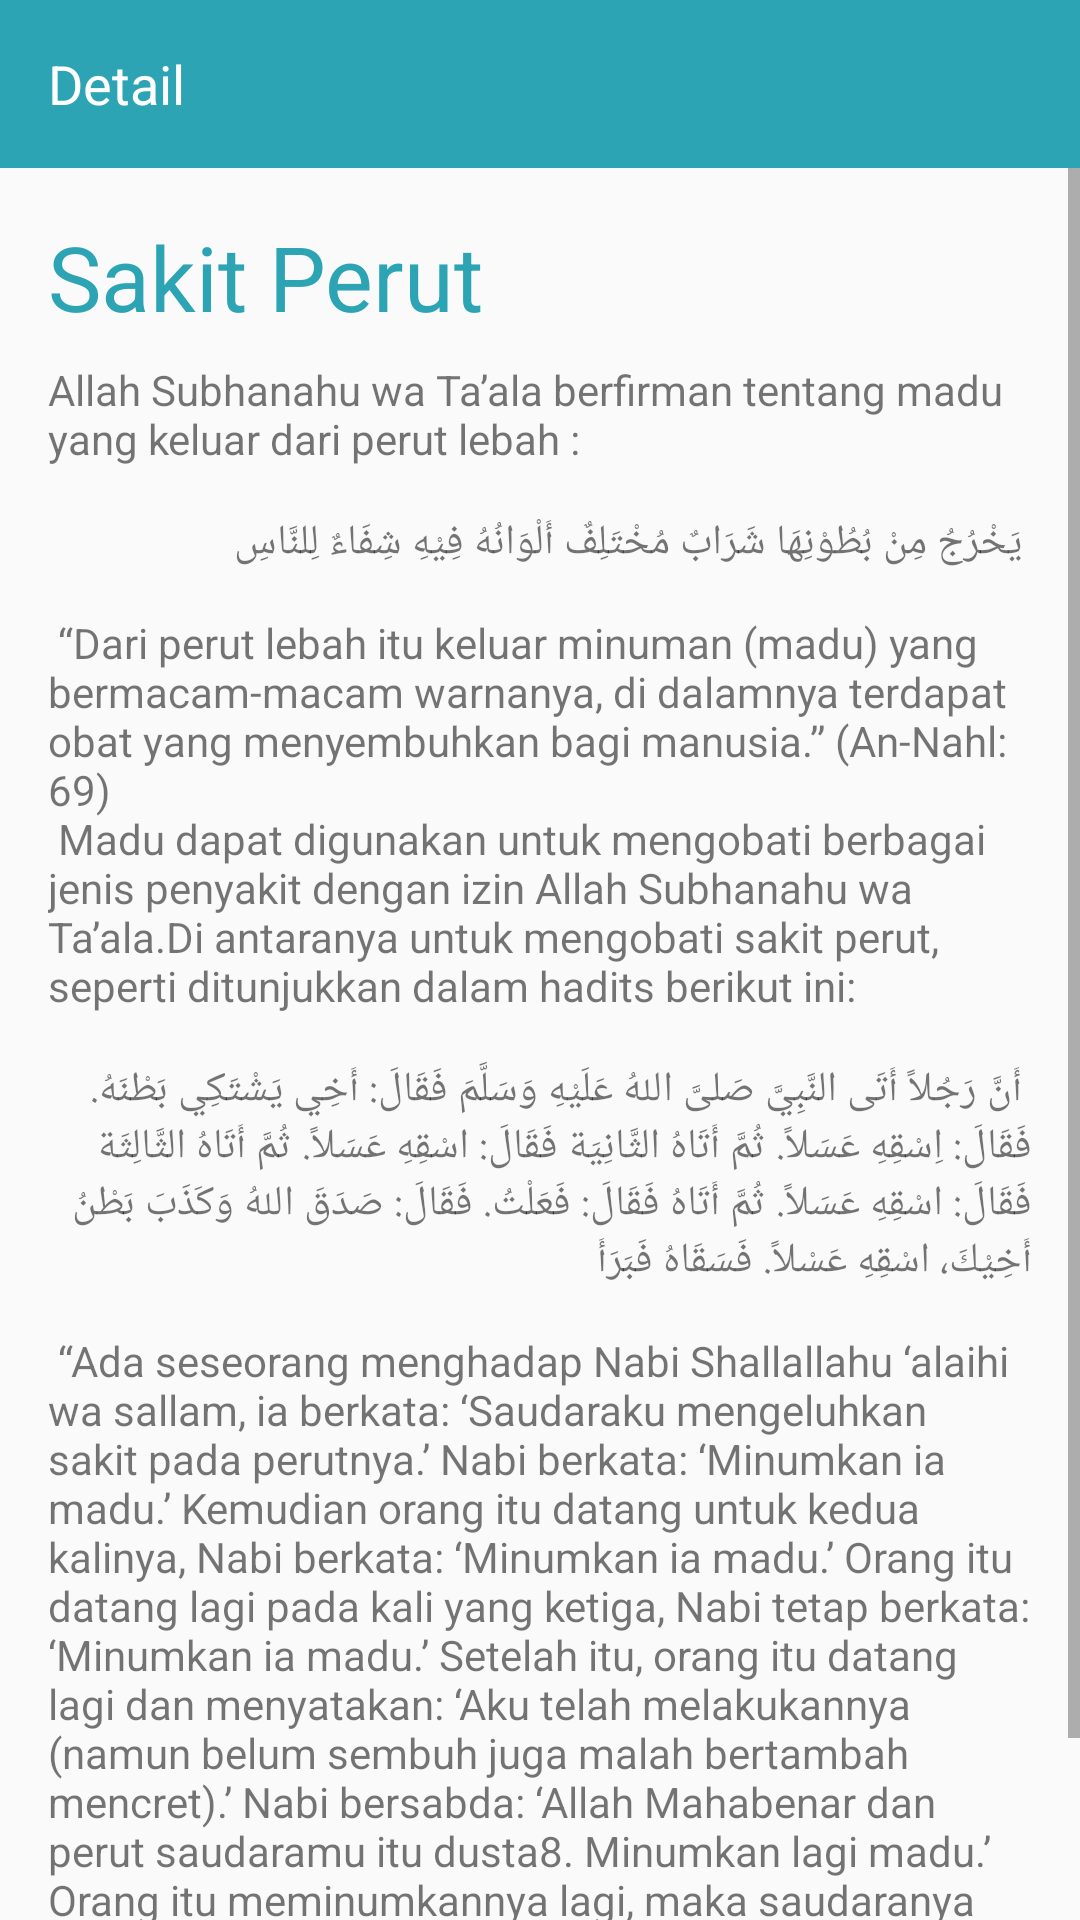

Layout XML and referenced resources for this Android screen:
<!-- AndroidManifest.xml: application theme AppTheme -->
<!-- res/layout/activity_disease.xml -->
<?xml version="1.0" encoding="utf-8"?>
<LinearLayout xmlns:android="http://schemas.android.com/apk/res/android"
    xmlns:app="http://schemas.android.com/apk/res-auto"
    xmlns:tools="http://schemas.android.com/tools"
    android:layout_width="match_parent"
    android:layout_height="match_parent"
    tools:context="com.hamz.sehatalaislam.activity.DiseaseActivity"
    android:orientation="vertical">

    <android.support.v7.widget.Toolbar
        android:layout_alignParentTop="true"
        android:id="@+id/toolbar"
        android:layout_width="match_parent"
        android:layout_height="?attr/actionBarSize"
        android:background="@color/colorPrimary"
        app:theme="@style/ThemeOverlay.AppCompat.Dark.ActionBar"
        app:popupTheme="@style/ThemeOverlay.AppCompat.Light">
        <TextView
            android:layout_width="wrap_content"
            android:layout_height="wrap_content"
            android:gravity="center|center_vertical"
            android:text="Detail"
            android:textColor="@android:color/white"
            android:textSize="18sp"/>
    </android.support.v7.widget.Toolbar>

    <ScrollView
            android:layout_width="match_parent"
            android:layout_height="match_parent">

        <LinearLayout
            android:layout_width="match_parent"
            android:layout_height="wrap_content"
            android:padding="16dp"
            android:orientation="vertical">

            <TextView
                android:layout_width="wrap_content"
                android:layout_height="wrap_content"
                android:text="Sakit Perut"
                android:textSize="30sp"
                android:textColor="@color/colorPrimary"/>

            <TextView
                android:layout_marginTop="8dp"
                android:layout_width="match_parent"
                android:layout_height="wrap_content"
                android:text="@string/batuk_desc"/>

        </LinearLayout>

    </ScrollView>

</LinearLayout>
<!-- resources referenced by this layout -->
<resources>
  <color name="colorPrimary">#2da4b4</color>
  <string name="batuk_desc">
          Allah Subhanahu wa Ta’ala berfirman tentang madu yang keluar dari perut lebah :\n\n
          يَخْرُجُ مِنْ بُطُوْنِهَا شَرَابٌ مُخْتَلِفٌ أَلْوَانُهُ فِيْهِ شِفَاءٌ لِلنَّاسِ\n\n
          “Dari perut lebah itu keluar minuman (madu) yang bermacam-macam warnanya, di dalamnya terdapat obat yang menyembuhkan bagi manusia.” (An-Nahl: 69)\n
          Madu dapat digunakan untuk mengobati berbagai jenis penyakit dengan izin Allah Subhanahu wa Ta’ala.Di antaranya untuk mengobati sakit perut, seperti ditunjukkan dalam hadits berikut ini:\n\n
          أَنَّ رَجُلاً أَتَى النَّبِيَّ صَلىَّ اللهُ عَلَيْهِ وَسَلَّمَ فَقَالَ: أَخِي يَشْتَكِي بَطْنَهُ. فَقَالَ: اِسْقِهِ عَسَلاً. ثُمَّ أَتَاهُ الثَّانِيَة فَقَالَ: اسْقِهِ عَسَلاً. ثُمَّ أَتَاهُ الثَّالِثَة فَقَالَ: اسْقِهِ عَسَلاً. ثُمَّ أَتَاهُ فَقَالَ: فَعَلْتُ. فَقَالَ: صَدَقَ اللهُ وَكَذَبَ بَطْنُ أَخِيْكَ، اسْقِهِ عَسْلاً. فَسَقَاهُ فَبَرَأَ\n\n
      “Ada seseorang menghadap Nabi Shallallahu ‘alaihi wa sallam, ia berkata: ‘Saudaraku mengeluhkan sakit pada perutnya.’ Nabi berkata: ‘Minumkan ia madu.’ Kemudian orang itu datang untuk kedua kalinya, Nabi berkata: ‘Minumkan ia madu.’ Orang itu datang lagi pada kali yang ketiga, Nabi tetap berkata: ‘Minumkan ia madu.’ Setelah itu, orang itu datang lagi dan menyatakan: ‘Aku telah melakukannya (namun belum sembuh juga malah bertambah mencret).’ Nabi bersabda: ‘Allah Mahabenar dan perut saudaramu itu dusta8. Minumkan lagi madu.’ Orang itu meminumkannya lagi, maka saudaranya pun sembuh.” (HR. Al-Bukhari no. 5684 dan Muslim no. 5731)\n
      </string>
  <style name="AppTheme" parent="Theme.AppCompat.Light.NoActionBar">
          
          <item name="colorPrimary">@color/colorPrimary</item>
          <item name="colorPrimaryDark">@color/colorPrimaryDark</item>
          <item name="colorAccent">@color/colorAccent</item>
      </style>
  <color name="colorPrimaryDark">#2da4b4</color>
  <color name="colorAccent">#2da4b4</color>
</resources>
